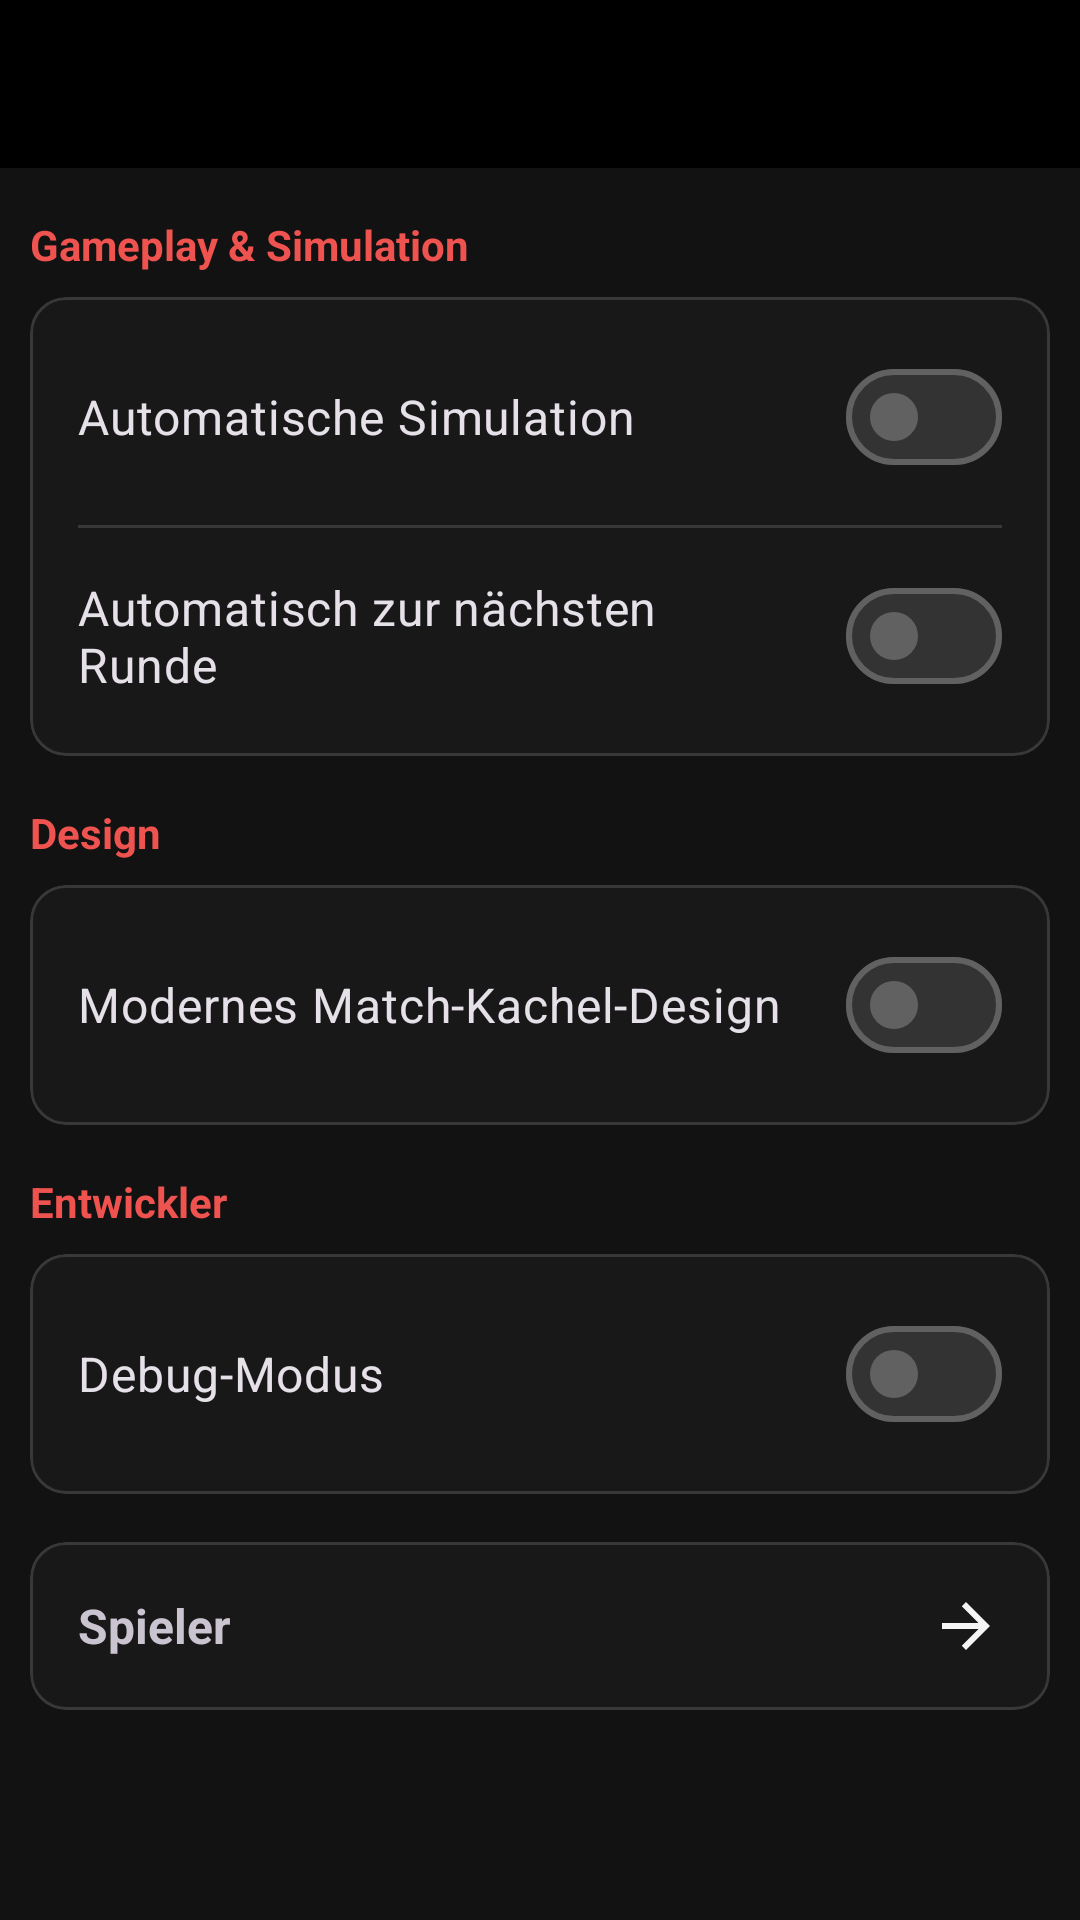

Android layout source for this screen:
<!-- AndroidManifest.xml: application theme Theme.DannyApp -->
<!-- res/layout/activity_settings.xml -->
<?xml version="1.0" encoding="utf-8"?>
<androidx.constraintlayout.widget.ConstraintLayout xmlns:android="http://schemas.android.com/apk/res/android"
    xmlns:app="http://schemas.android.com/apk/res-auto"
    xmlns:tools="http://schemas.android.com/tools"
    android:id="@+id/configurationMain"
    android:layout_width="match_parent"
    android:layout_height="match_parent"
    tools:context=".ui.settings.SettingsActivity">

    <include
        android:id="@+id/toolbar"
        layout="@layout/include_toolbar" />

    <ScrollView
        android:layout_width="0dp"
        android:layout_height="0dp"
        android:fillViewport="true"
        app:layout_constraintBottom_toBottomOf="parent"
        app:layout_constraintEnd_toEndOf="parent"
        app:layout_constraintStart_toStartOf="parent"
        app:layout_constraintTop_toBottomOf="@id/toolbar">

        <LinearLayout
            android:layout_width="match_parent"
            android:layout_height="wrap_content"
            android:orientation="vertical"
            android:paddingHorizontal="@dimen/screen_margin"
            android:paddingVertical="@dimen/settings_padding">

            
            <TextView
                android:layout_width="match_parent"
                android:layout_height="wrap_content"
                android:layout_marginBottom="@dimen/settings_section_header_margin"
                android:text="@string/settings_section_gameplay"
                android:textColor="@color/rot_hell"
                android:textSize="@dimen/settings_section_header_size"
                android:textStyle="bold" />

            <com.google.android.material.card.MaterialCardView
                android:layout_width="match_parent"
                android:layout_height="wrap_content"
                android:layout_marginBottom="@dimen/settings_card_margin_bottom"
                style="@style/Widget.DannyApp.Card">

                <LinearLayout
                    android:layout_width="match_parent"
                    android:layout_height="wrap_content"
                    android:orientation="vertical"
                    android:padding="@dimen/settings_padding">

                    <com.google.android.material.materialswitch.MaterialSwitch
                        android:id="@+id/switchAutoSimulateCpu"
                        android:layout_width="match_parent"
                        android:layout_height="wrap_content"
                        android:text="@string/config_auto_simulate_cpu"
                        android:textSize="@dimen/settings_item_text_size" />

                    <com.google.android.material.divider.MaterialDivider
                        android:layout_width="match_parent"
                        android:layout_height="wrap_content"
                        android:layout_marginVertical="@dimen/settings_divider_margin_v" />

                    <com.google.android.material.materialswitch.MaterialSwitch
                        android:id="@+id/switchAutoAdvanceRound"
                        android:layout_width="match_parent"
                        android:layout_height="wrap_content"
                        android:text="@string/config_auto_advance_round"
                        android:textSize="@dimen/settings_item_text_size" />

                </LinearLayout>
            </com.google.android.material.card.MaterialCardView>

            
            <TextView
                android:layout_width="match_parent"
                android:layout_height="wrap_content"
                android:layout_marginBottom="@dimen/settings_section_header_margin"
                android:text="@string/settings_section_design"
                android:textColor="@color/rot_hell"
                android:textSize="@dimen/settings_section_header_size"
                android:textStyle="bold" />

            <com.google.android.material.card.MaterialCardView
                android:layout_width="match_parent"
                android:layout_height="wrap_content"
                android:layout_marginBottom="@dimen/settings_card_margin_bottom"
                style="@style/Widget.DannyApp.Card">

                <LinearLayout
                    android:layout_width="match_parent"
                    android:layout_height="wrap_content"
                    android:orientation="vertical"
                    android:padding="@dimen/settings_padding">

                    <com.google.android.material.materialswitch.MaterialSwitch
                        android:id="@+id/switchModernMatchCard"
                        android:layout_width="match_parent"
                        android:layout_height="wrap_content"
                        android:text="@string/settings_modern_match_card"
                        android:textSize="@dimen/settings_item_text_size" />

                </LinearLayout>
            </com.google.android.material.card.MaterialCardView>

            
            <TextView
                android:layout_width="match_parent"
                android:layout_height="wrap_content"
                android:layout_marginBottom="@dimen/settings_section_header_margin"
                android:text="@string/settings_section_developer"
                android:textColor="@color/rot_hell"
                android:textSize="@dimen/settings_section_header_size"
                android:textStyle="bold" />

            <com.google.android.material.card.MaterialCardView
                android:layout_width="match_parent"
                android:layout_height="wrap_content"
                android:layout_marginBottom="@dimen/settings_card_margin_bottom"
                style="@style/Widget.DannyApp.Card">

                <LinearLayout
                    android:layout_width="match_parent"
                    android:layout_height="wrap_content"
                    android:orientation="vertical"
                    android:padding="@dimen/settings_padding">

                    <com.google.android.material.materialswitch.MaterialSwitch
                        android:id="@+id/switchDebugMode"
                        android:layout_width="match_parent"
                        android:layout_height="wrap_content"
                        android:text="@string/config_debug_mode"
                        android:textSize="@dimen/settings_item_text_size" />

                </LinearLayout>
            </com.google.android.material.card.MaterialCardView>

            
            <com.google.android.material.card.MaterialCardView
                android:id="@+id/cardPlayers"
                android:layout_width="match_parent"
                android:layout_height="wrap_content"
                android:layout_marginBottom="@dimen/settings_card_margin_bottom"
                style="@style/Widget.DannyApp.Card"
                android:clickable="true"
                android:focusable="true">

                <TextView
                    android:layout_width="match_parent"
                    android:layout_height="wrap_content"
                    android:padding="@dimen/settings_padding"
                    android:gravity="center_vertical"
                    android:text="@string/config_players"
                    android:textSize="@dimen/settings_item_text_size"
                    android:textStyle="bold"
                    app:drawableEndCompat="@drawable/ic_arrow_forward" />
            </com.google.android.material.card.MaterialCardView>

        </LinearLayout>
    </ScrollView>

</androidx.constraintlayout.widget.ConstraintLayout>
<!-- res/layout/include_toolbar.xml (included above) -->
<?xml version="1.0" encoding="utf-8"?>
<com.google.android.material.appbar.MaterialToolbar xmlns:android="http://schemas.android.com/apk/res/android"
    xmlns:app="http://schemas.android.com/apk/res-auto"
    xmlns:tools="http://schemas.android.com/tools"
    android:layout_width="0dp"
    android:layout_height="wrap_content"
    app:layout_constraintEnd_toEndOf="parent"
    app:layout_constraintStart_toStartOf="parent"
    app:layout_constraintTop_toTopOf="parent"
    android:minHeight="@dimen/toolbar_min_height"
    android:background="@color/black"
    app:titleTextAppearance="@style/TextAppearance.DannyApp.ToolbarTitle"
    app:subtitleTextAppearance="@style/TextAppearance.DannyApp.ToolbarSubtitle"
    tools:ignore="Overdraw" />
<!-- resources referenced by this layout -->
<resources>
  <color name="black">#FF000000</color>
  <color name="rot_hell">#FFEF5350</color>
  <dimen name="screen_margin">10dp</dimen>
  <dimen name="settings_card_margin_bottom">16dp</dimen>
  <dimen name="settings_divider_margin_v">12dp</dimen>
  <dimen name="settings_item_text_size">16sp</dimen>
  <dimen name="settings_padding">16dp</dimen>
  <dimen name="settings_section_header_margin">8dp</dimen>
  <dimen name="settings_section_header_size">14sp</dimen>
  <dimen name="toolbar_min_height">56dp</dimen>
  <string name="config_auto_advance_round">Automatisch zur nächsten Runde</string>
  <string name="config_auto_simulate_cpu">Automatische Simulation</string>
  <string name="config_debug_mode">Debug-Modus</string>
  <string name="config_players">Spieler</string>
  <string name="settings_modern_match_card">Modernes Match-Kachel-Design</string>
  <string name="settings_section_design">Design</string>
  <string name="settings_section_developer">Entwickler</string>
  <string name="settings_section_gameplay">Gameplay &amp; Simulation</string>
  <style name="TextAppearance.DannyApp.ToolbarTitle" parent="TextAppearance.Material3.TitleLarge">
          <item name="android:textSize">@dimen/toolbar_title_size</item>
      </style>
  <dimen name="toolbar_subtitle_size">12sp</dimen>
  <color name="grau_text_gedaempft">#FFBDBDBD</color>
  <dimen name="toolbar_title_size">20sp</dimen>
  <dimen name="card_corner_radius">12dp</dimen>
  <dimen name="card_stroke_thin">1dp</dimen>
  <color name="anthrazit_hintergrund">#FF121212</color>
  <color name="anthrazit_tief">#FF0D0D0D</color>
  <color name="rot_haupt">#FFD32F2F</color>
  <color name="white">#FFFFFFFF</color>
  <color name="rot_dunkel">#FF8E0000</color>
  <color name="rot_sehr_hell">#FFFFDAD6</color>
  <color name="grau_sekundaer">#FFC4C4C4</color>
  <color name="anthrazit_container_niedrig">#FF1C1C1C</color>
  <color name="anthrazit_sekundaer">#FF373737</color>
  <color name="rot_container_dunkel">#FF5C1919</color>
  <color name="grau_text_hell">#FFF5F5F5</color>
  <color name="anthrazit_flaeche">#FF181818</color>
  <color name="anthrazit_variante">#FF2C2C2C</color>
  <color name="anthrazit_container">#FF222222</color>
  <color name="anthrazit_container_hoch">#FF2A2A2A</color>
  <color name="anthrazit_container_hoechst">#FF333333</color>
  <color name="grau_rahmen">#FF616161</color>
  <color name="grau_rahmen_dunkel">#FF383838</color>
  <dimen name="fading_edge_length">18dp</dimen>
  <style name="TextAppearance.DannyApp.DialogTitle" parent="MaterialAlertDialog.Material3.Title.Text">
          <item name="android:textSize">@dimen/dialog_title_size</item>
      </style>
  <style name="Widget.DannyApp.DialogButton.Positive" parent="Widget.DannyApp.DialogButton">
          <item name="android:textColor">@color/rot_hell</item>
      </style>
  <style name="Widget.DannyApp.DialogButton.Negative" parent="Widget.DannyApp.DialogButton">
          <item name="android:textColor">@color/grau_text_gedaempft</item>
      </style>
  <dimen name="dialog_box_stroke_width">1dp</dimen>
  <dimen name="dialog_box_stroke_width_focused">2dp</dimen>
  <style name="TextAppearance.DannyApp.TextInputHint" parent="TextAppearance.Design.Hint">
          <item name="android:textSize">@dimen/dialog_input_hint_size</item>
      </style>
  <color name="eingabe_hint">#FF757575</color>
  <dimen name="dialog_title_size">20sp</dimen>
  <dimen name="dialog_message_text_size">15sp</dimen>
  <style name="TextAppearance.DannyApp.DialogButton" parent="TextAppearance.Material3.LabelLarge">
          <item name="android:textSize">@dimen/dialog_button_text_size</item>
      </style>
  <dimen name="dialog_button_text_size">14sp</dimen>
  <dimen name="start_button_min_height">48dp</dimen>
  <dimen name="dialog_button_pad_h">16dp</dimen>
  <dimen name="dialog_button_pad_v">10dp</dimen>
  <dimen name="dialog_input_hint_size">12sp</dimen>
</resources>
